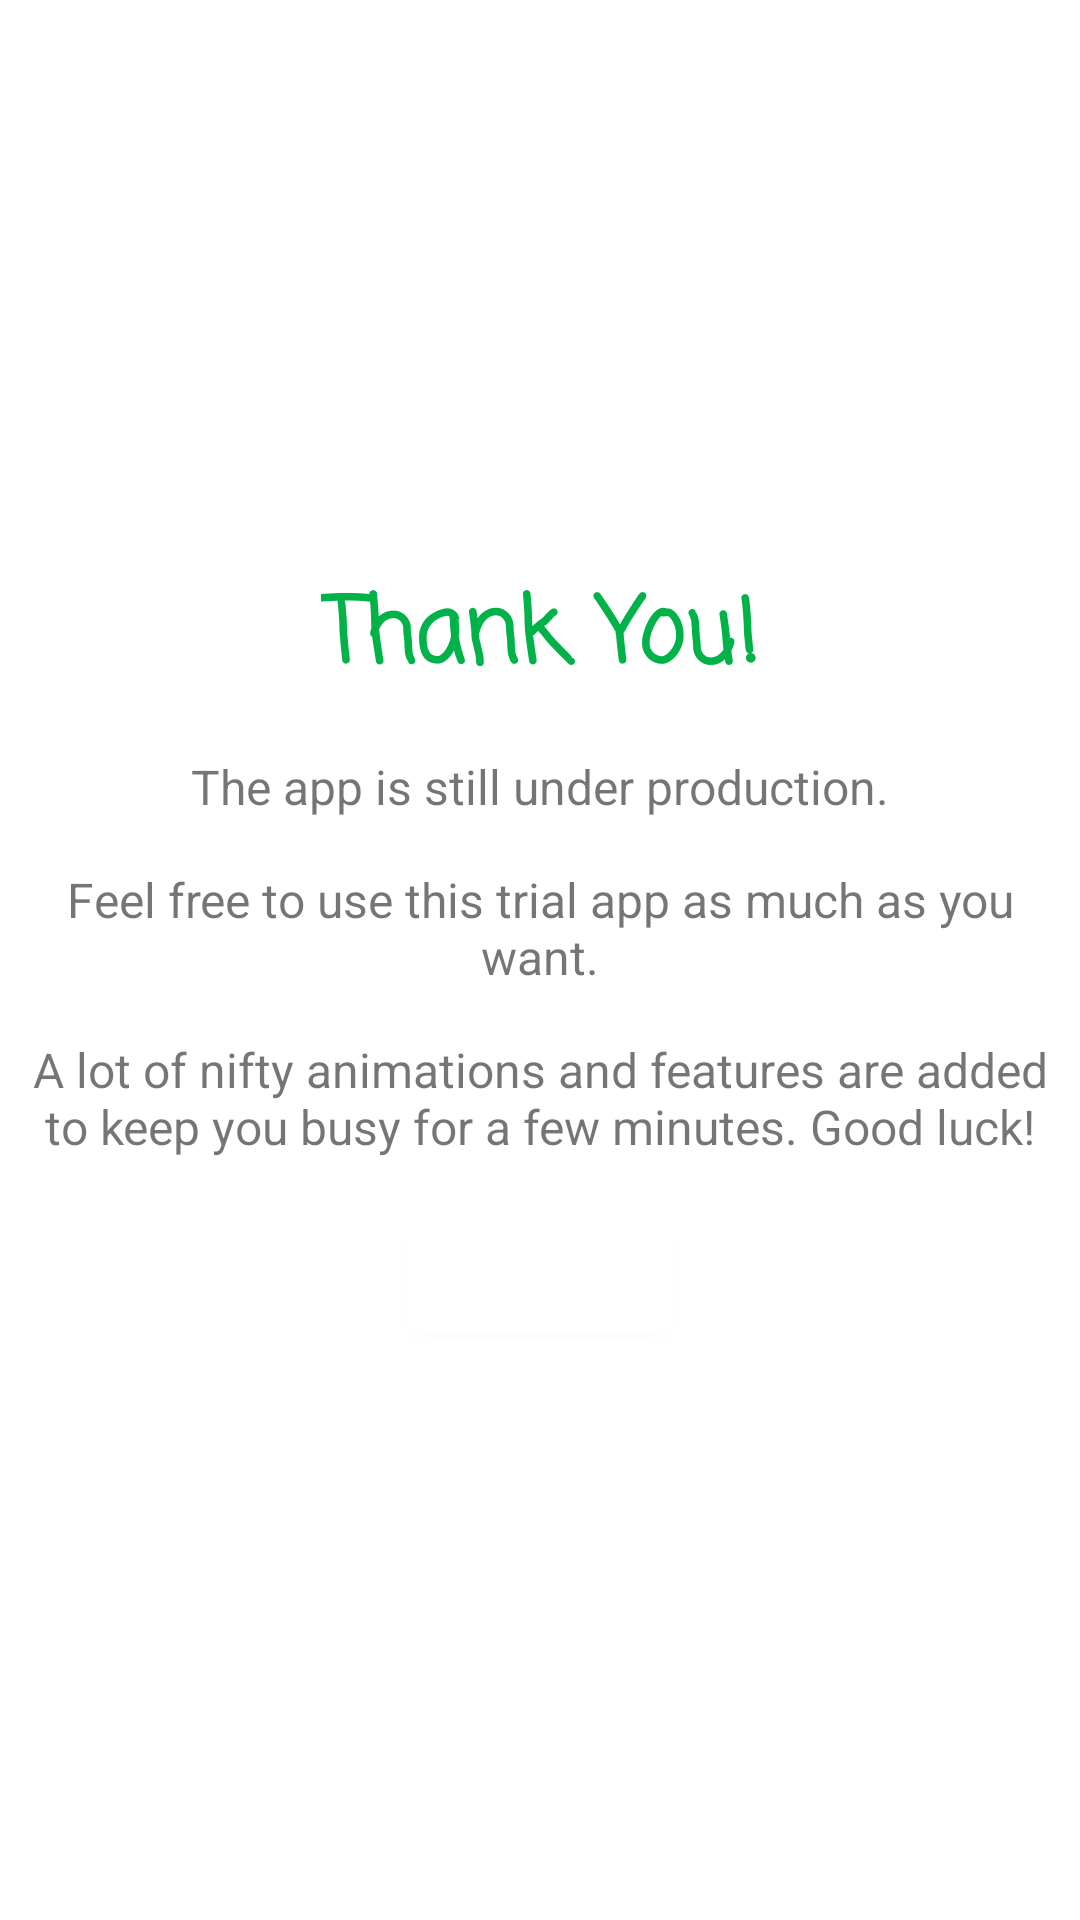

Write the Android layout XML for this screen, with the resource values it uses.
<!-- AndroidManifest.xml: activity theme AppTheme.NoActionBar -->
<!-- res/layout/activity_main_user_panel.xml -->
<?xml version="1.0" encoding="utf-8"?>
<LinearLayout
    xmlns:android="http://schemas.android.com/apk/res/android"
    android:layout_height="match_parent"
    android:layout_width="match_parent"
    android:orientation="vertical"
    android:gravity="center"
    android:layout_gravity="center">

    <TextView
        android:layout_width="wrap_content"
        android:layout_height="wrap_content"
        android:text="@string/thank_you"
        android:textSize="30sp"
        android:fontFamily="casual"
        android:textStyle="bold"
        android:textColor="@color/happyGreenColor"
        android:padding="8dp"/>

    <TextView
        android:layout_width="wrap_content"
        android:layout_height="wrap_content"
        android:padding="8dp"
        android:text="@string/the_app_is_still_under_production"
        android:textSize="16sp"/>

    <TextView
        android:layout_width="wrap_content"
        android:layout_height="wrap_content"
        android:padding="8dp"
        android:textAlignment="center"
        android:text="@string/feel_free_to_use_this_trial_app_as_much_as_you_want"
        android:textSize="16sp"/>

    <TextView
        android:layout_width="wrap_content"
        android:layout_height="wrap_content"
        android:padding="8dp"
        android:textAlignment="center"
        android:text="@string/a_lot_of_nifty_animations_and_features_are_added_to_keep_you_busy_for_a_few_minutes_good_luck"
        android:textSize="16sp"/>

    <android.support.design.button.MaterialButton
        android:id="@+id/exit_button"
        android:layout_width="wrap_content"
        android:layout_height="wrap_content"
        android:layout_margin="8dp"
        android:text="@string/exit"/>

</LinearLayout>
<!-- resources referenced by this layout -->
<resources>
  <color name="happyGreenColor">#00b248</color>
  <string name="a_lot_of_nifty_animations_and_features_are_added_to_keep_you_busy_for_a_few_minutes_good_luck">A lot of nifty animations and features are added to keep you busy for a few minutes. Good luck!</string>
  <string name="exit">Exit</string>
  <string name="feel_free_to_use_this_trial_app_as_much_as_you_want">Feel free to use this trial app as much as you want.</string>
  <string name="thank_you">Thank You!</string>
  <string name="the_app_is_still_under_production">The app is still under production.</string>
  <style name="AppTheme.NoActionBar">
          <item name="windowActionBar">false</item>
          <item name="windowNoTitle">true</item>
      </style>
</resources>
